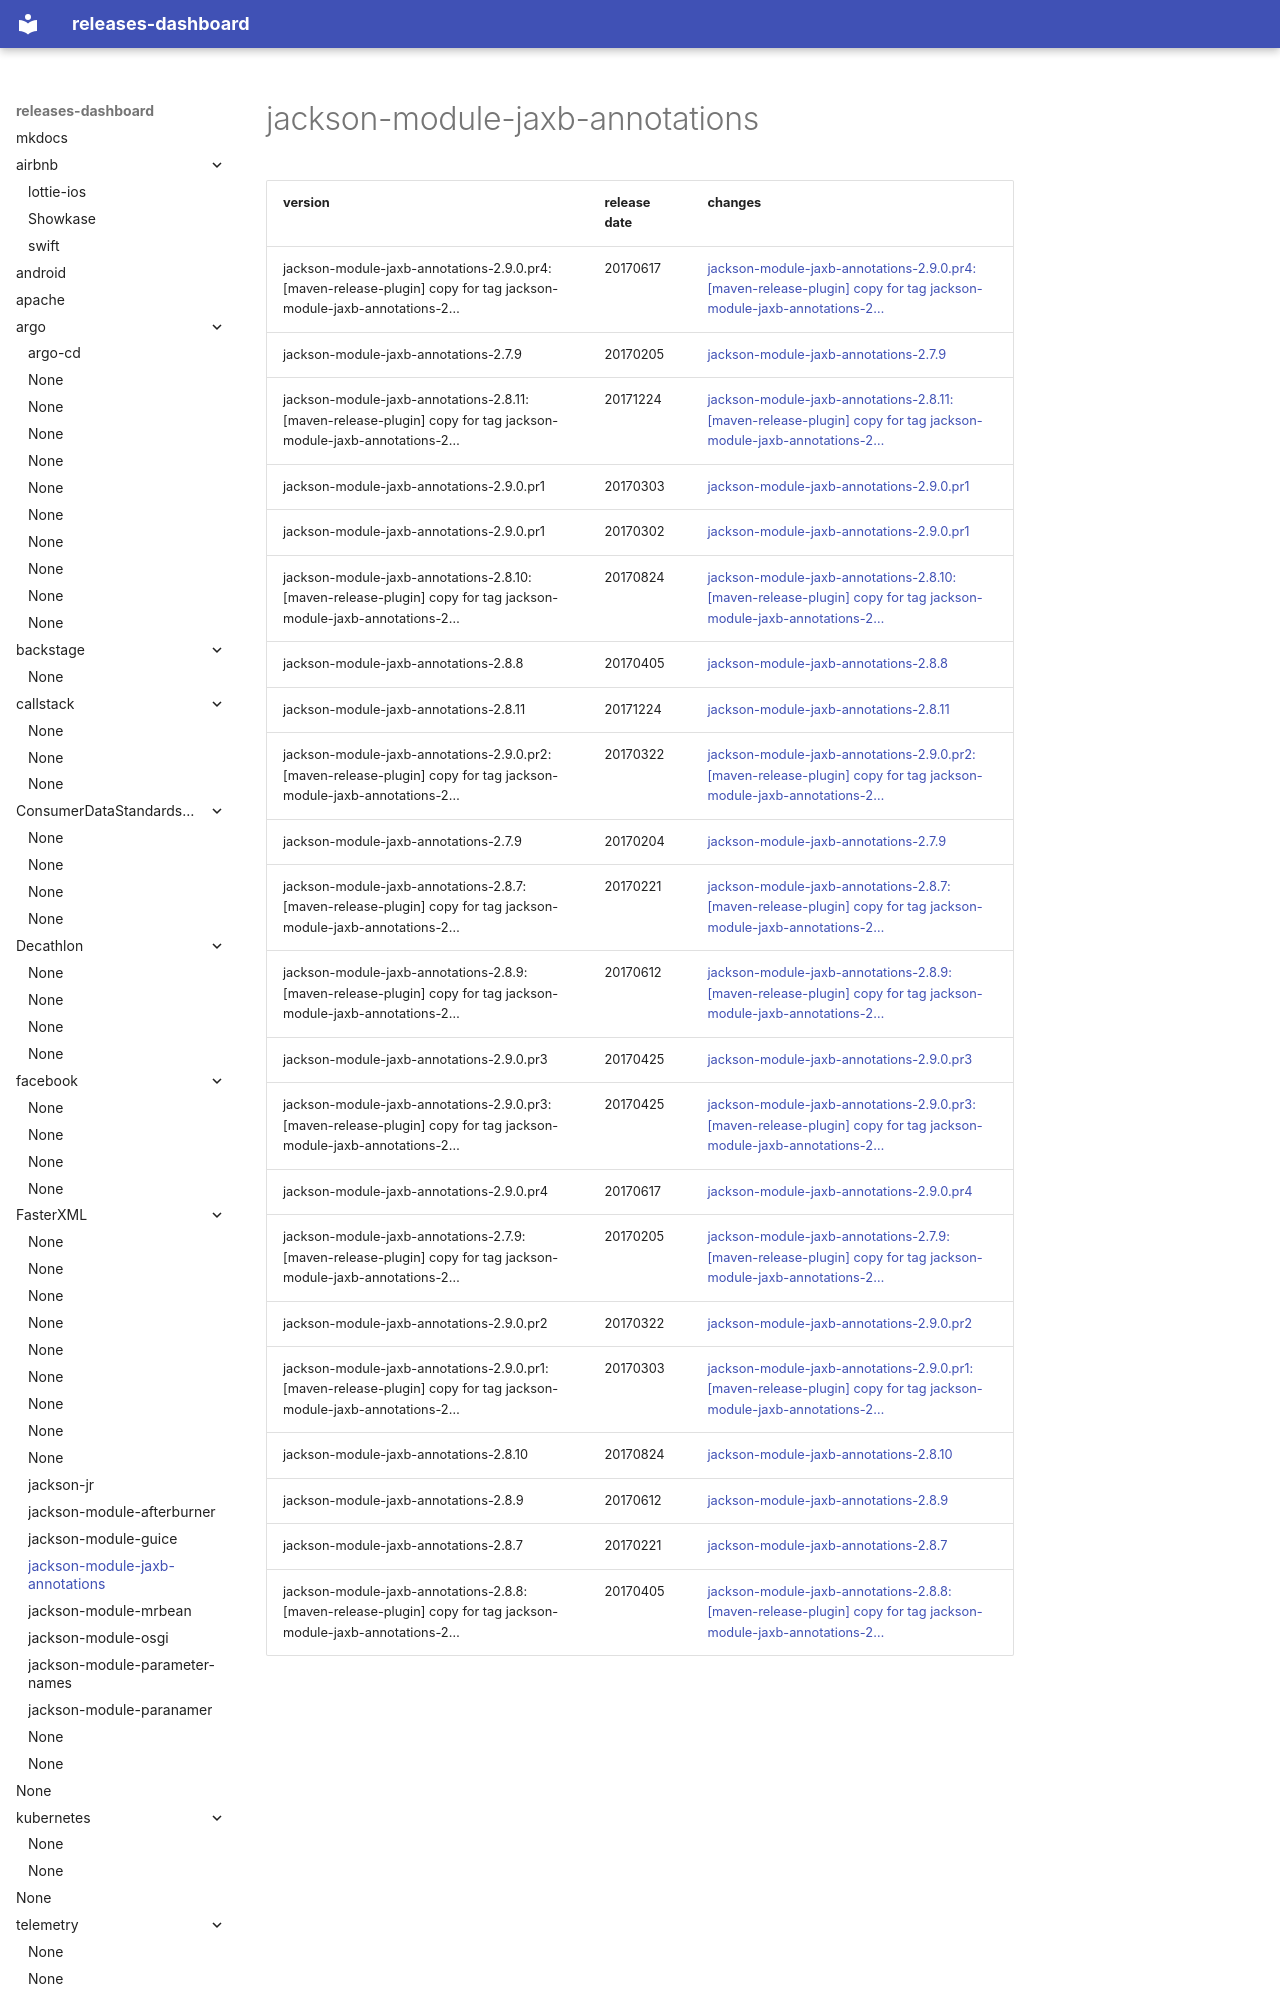

repository: rock-hu/releases-dashboard · page: FasterXML/jackson-module-jaxb-annotations/index.html · generator: mkdocs

# jackson-module-jaxb-annotations	


|version|release date|changes|
|---|---|---|
|jackson-module-jaxb-annotations-2.9.0.pr4: [maven-release-plugin] copy for tag jackson-module-jaxb-annotations-2…|20170617|[jackson-module-jaxb-annotations-2.9.0.pr4: [maven-release-plugin] copy for tag jackson-module-jaxb-annotations-2…](./jackson-module-jaxb-annotations-2.9.0.pr4: [maven-release-plugin] copy for tag jackson-module-jaxb-annotations-2…-20170617.md)|
|jackson-module-jaxb-annotations-2.7.9|20170205|[jackson-module-jaxb-annotations-2.7.9](./jackson-module-jaxb-annotations-2.7.9-20170205.md)|
|jackson-module-jaxb-annotations-2.8.11: [maven-release-plugin] copy for tag jackson-module-jaxb-annotations-2…|20171224|[jackson-module-jaxb-annotations-2.8.11: [maven-release-plugin] copy for tag jackson-module-jaxb-annotations-2…](./jackson-module-jaxb-annotations-2.8.11: [maven-release-plugin] copy for tag jackson-module-jaxb-annotations-2…-20171224.md)|
|jackson-module-jaxb-annotations-2.9.0.pr1|20170303|[jackson-module-jaxb-annotations-2.9.0.pr1](./jackson-module-jaxb-annotations-2.9.0.pr1-20170303.md)|
|jackson-module-jaxb-annotations-2.9.0.pr1|20170302|[jackson-module-jaxb-annotations-2.9.0.pr1](./jackson-module-jaxb-annotations-2.9.0.pr1-20170302.md)|
|jackson-module-jaxb-annotations-2.8.10: [maven-release-plugin] copy for tag jackson-module-jaxb-annotations-2…|20170824|[jackson-module-jaxb-annotations-2.8.10: [maven-release-plugin] copy for tag jackson-module-jaxb-annotations-2…](./jackson-module-jaxb-annotations-2.8.10: [maven-release-plugin] copy for tag jackson-module-jaxb-annotations-2…-20170824.md)|
|jackson-module-jaxb-annotations-2.8.8|20170405|[jackson-module-jaxb-annotations-2.8.8](./jackson-module-jaxb-annotations-2.8.8-
